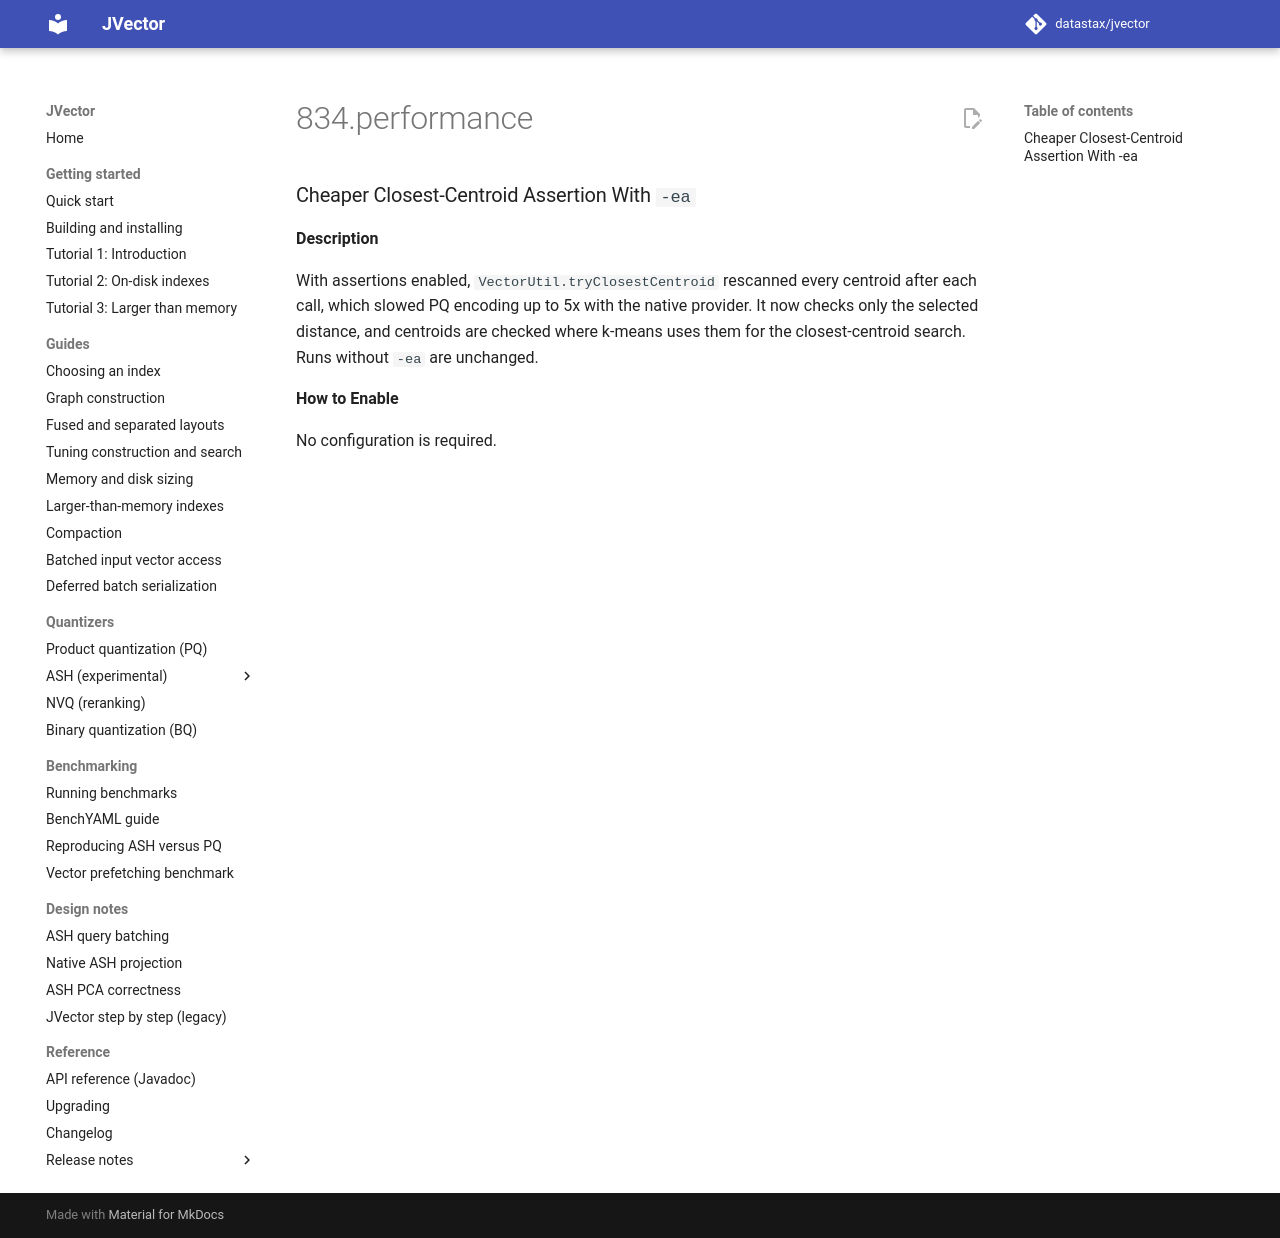

repository: datastax/jvector · page: dev/release notes/4.1.0-rc.2/834.performance/index.html · generator: mkdocs

### Cheaper Closest-Centroid Assertion With `-ea`

**Description**

With assertions enabled, `VectorUtil.tryClosestCentroid` rescanned every centroid after each
call, which slowed PQ encoding up to 5x with the native provider. It now checks only the
selected distance, and centroids are checked where k-means uses them for the closest-centroid
search. Runs without `-ea` are unchanged.

**How to Enable**

No configuration is required.
